Labelled photos from "texas_tortoise_composite", an image-classification folder in csekharan/tortoise-predictor. The possible labels are: blank, other animal, tortoise.

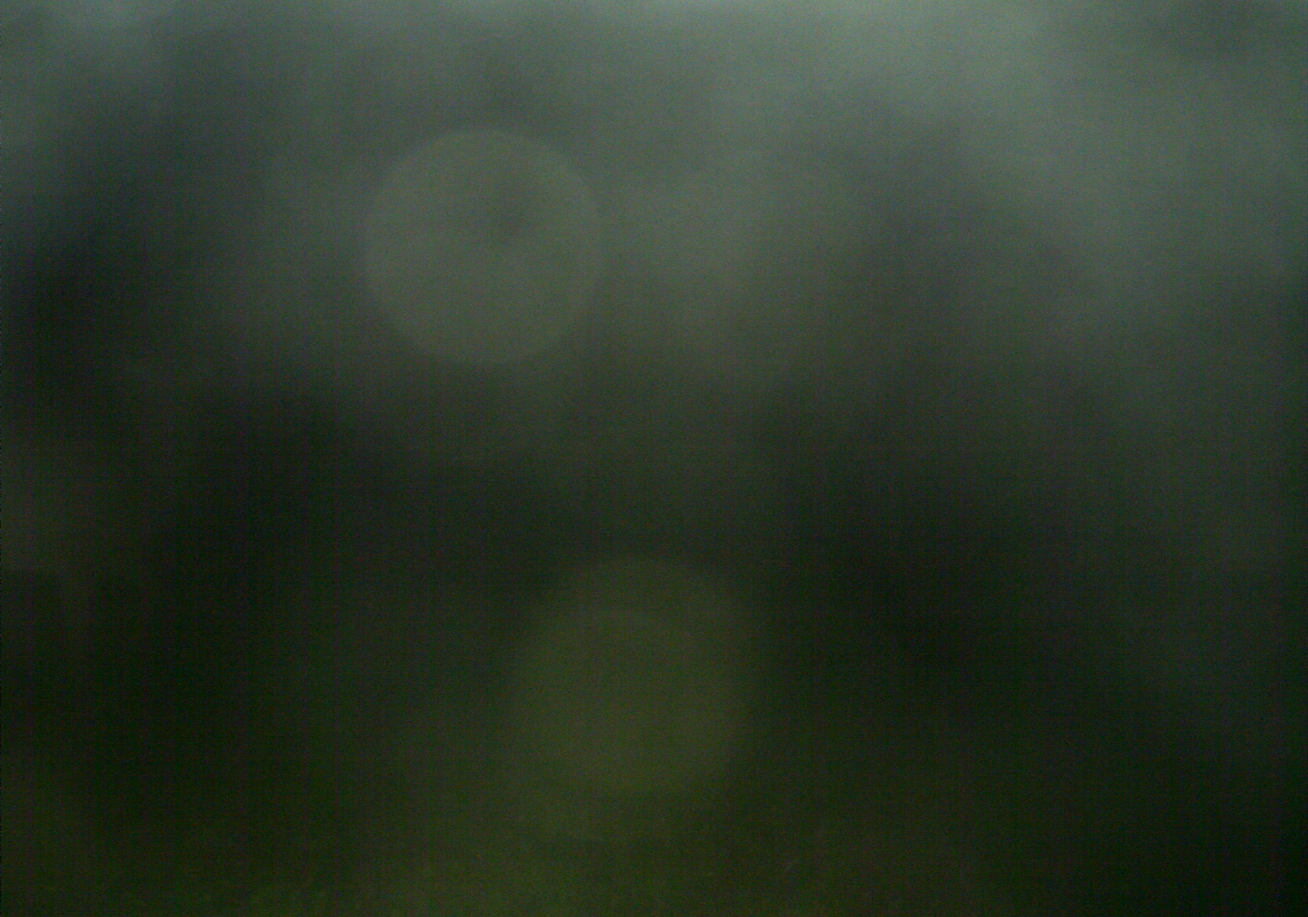
Label: blank

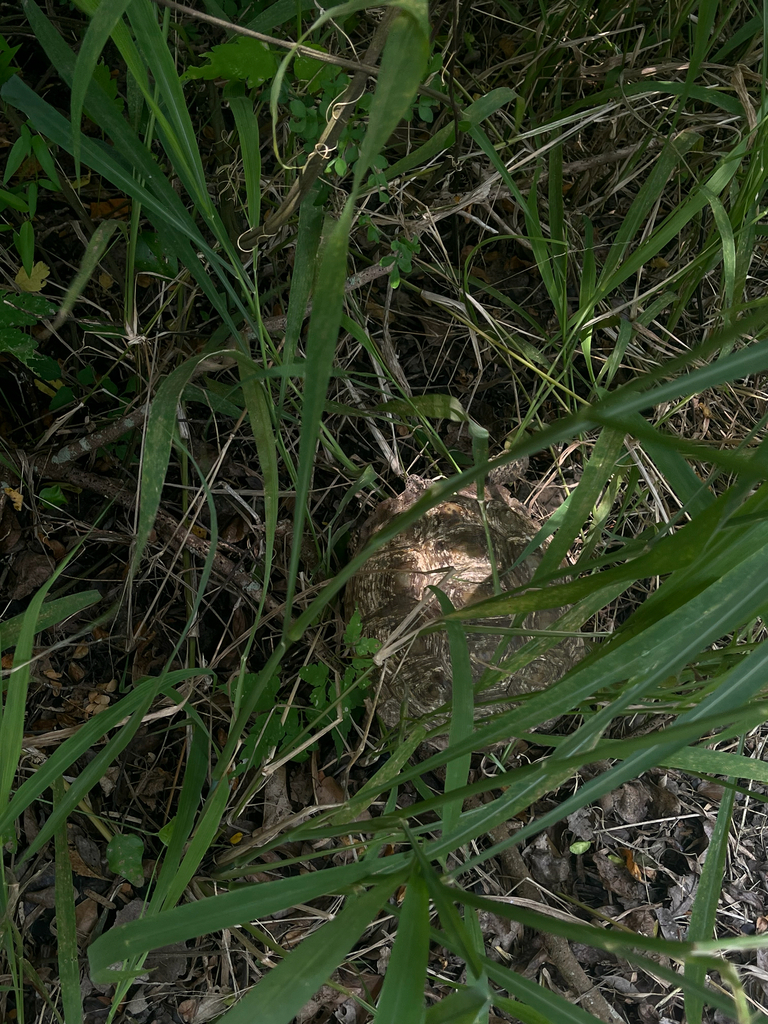
Label: tortoise

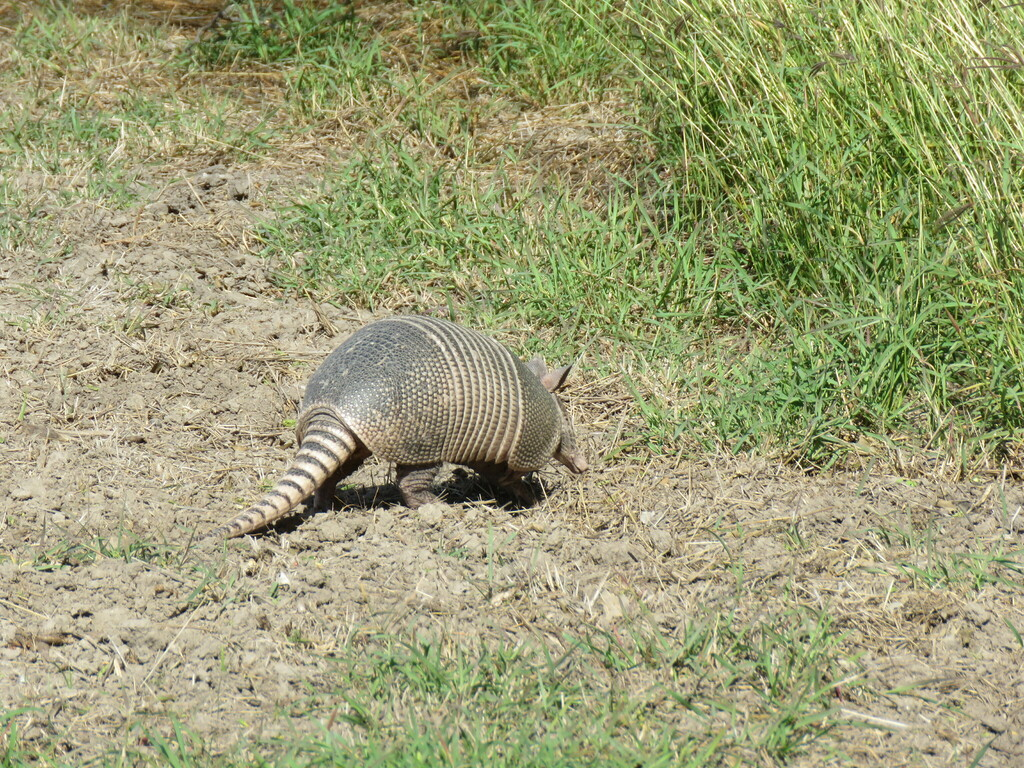
Label: other animal

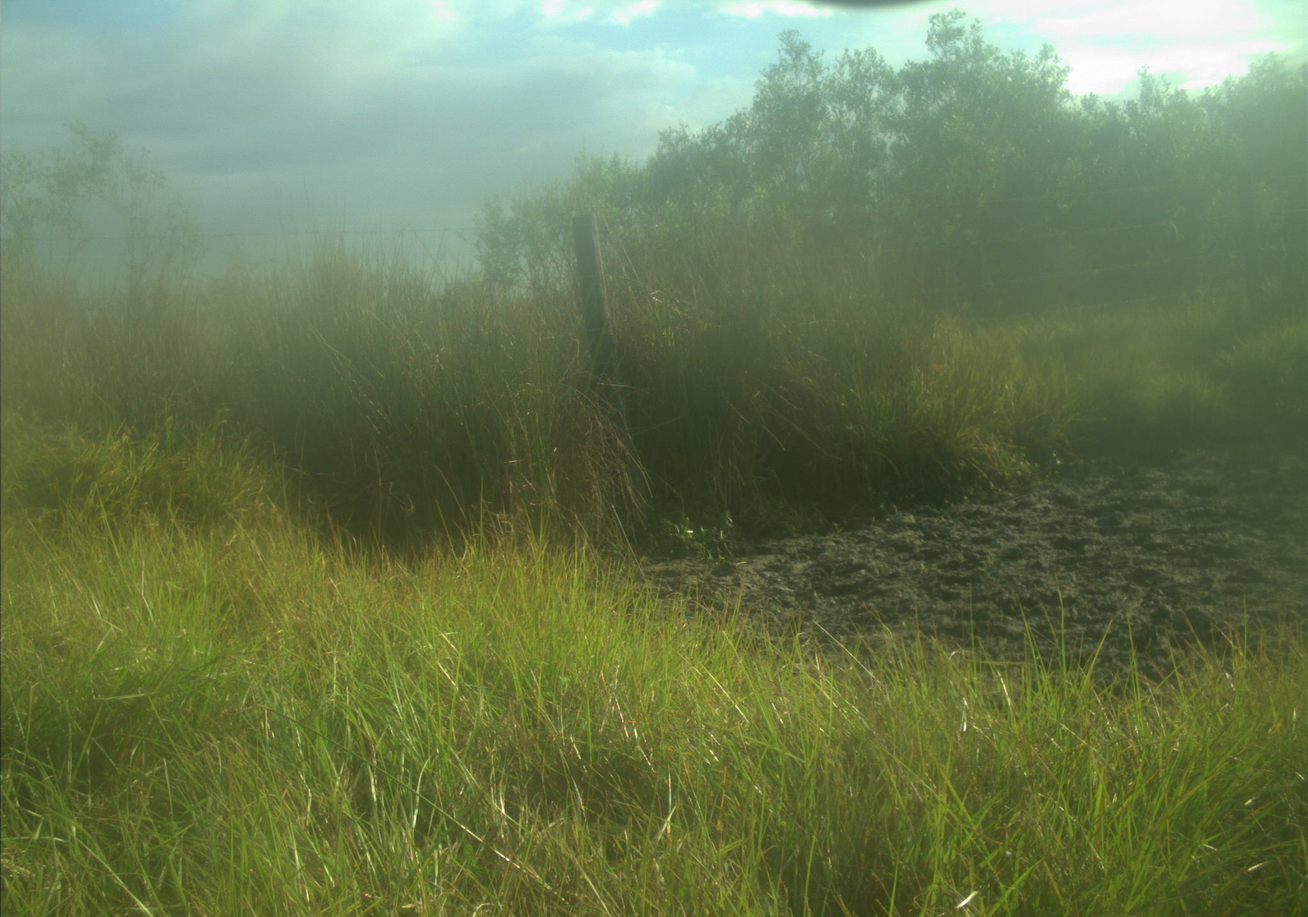
Label: blank

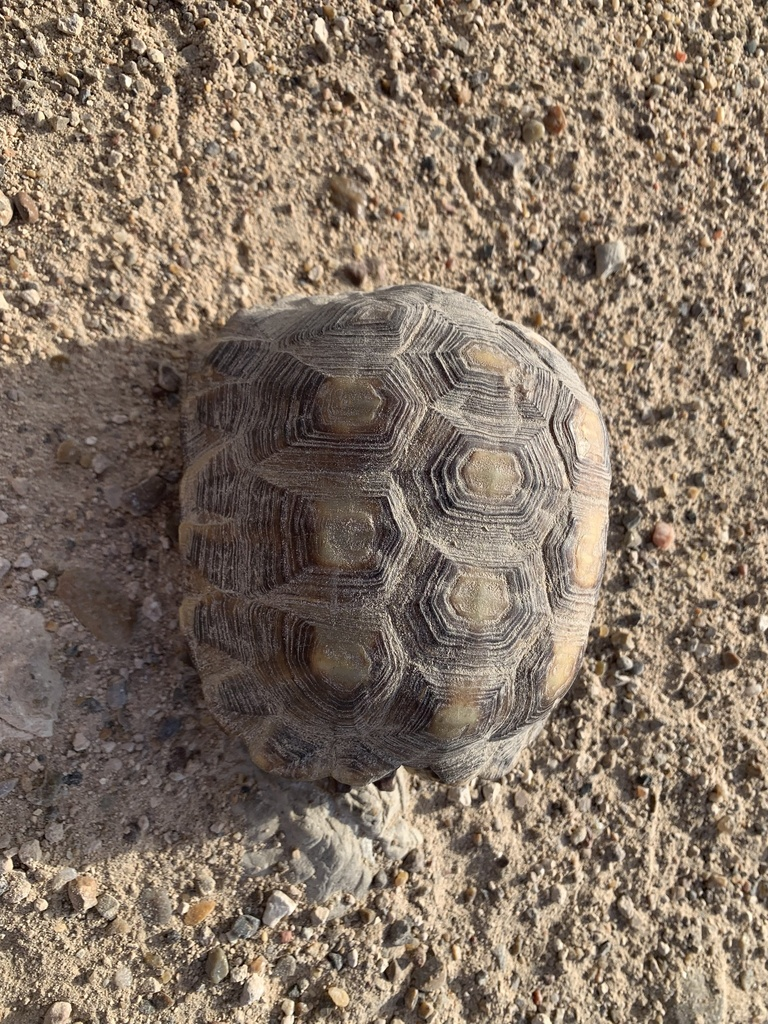
Label: tortoise

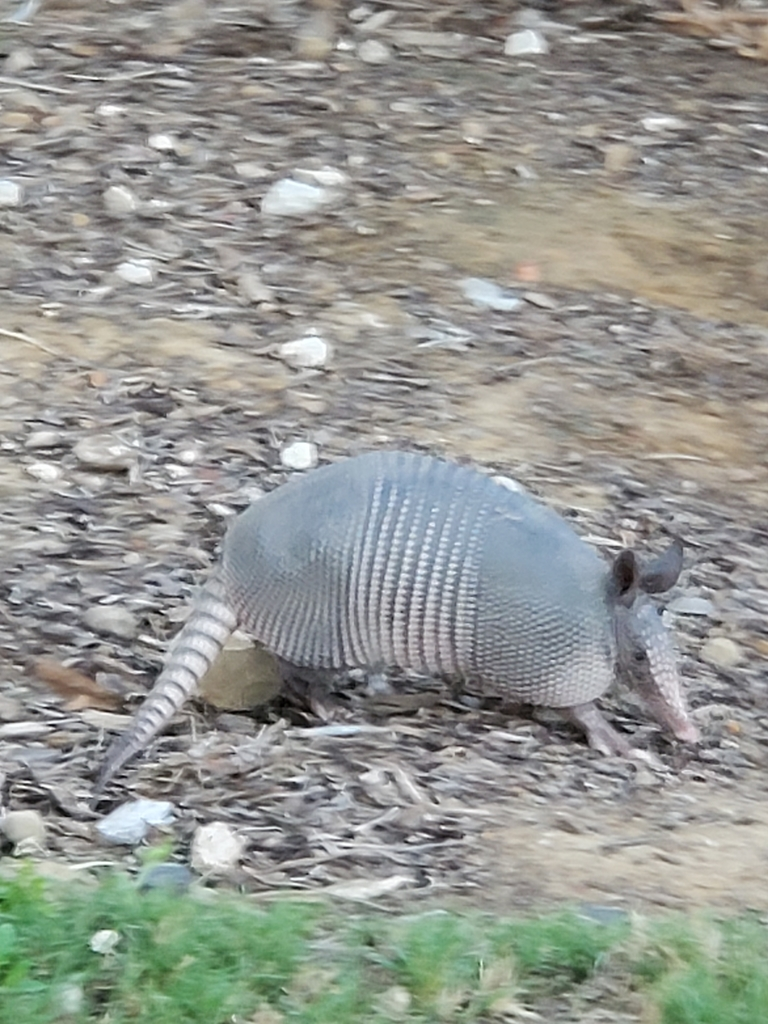
Label: other animal
